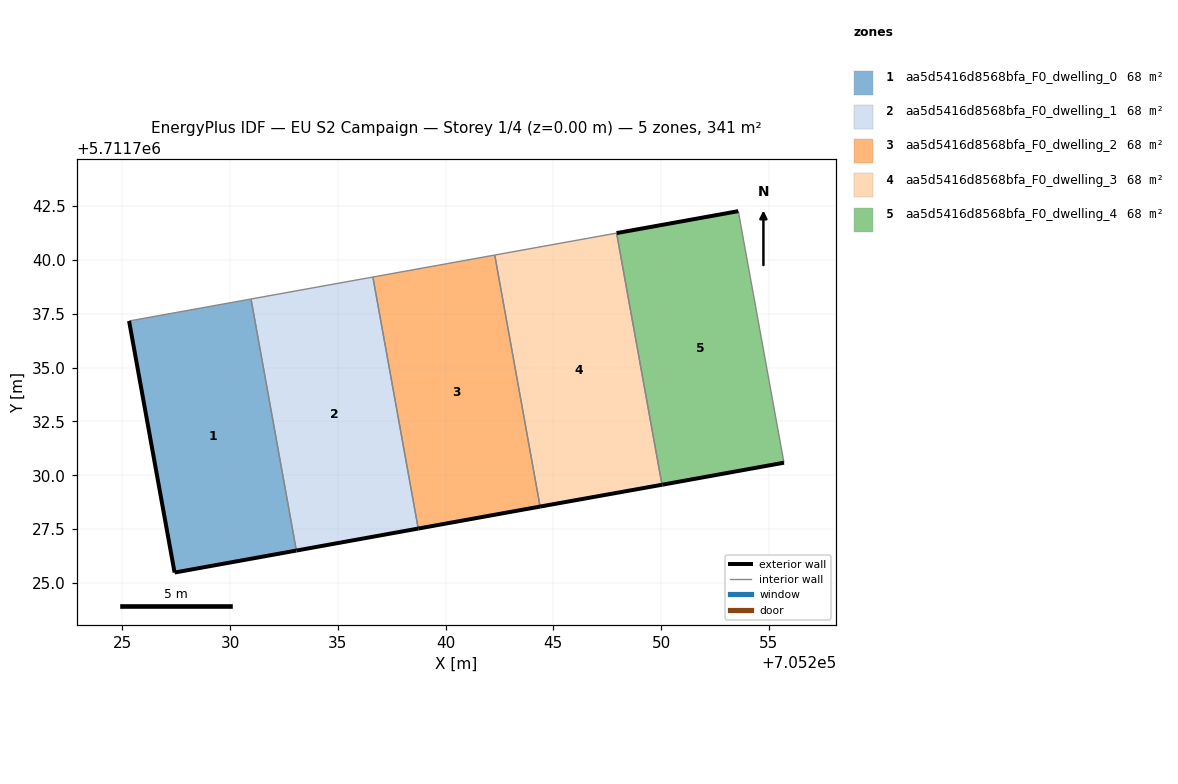
=== STOREY PLAN SPEC (per zone: floor XY polygon, exterior-wall plan segments, windows/doors) ===
zone 1: aa5d5416d8568bfa_F0_dwelling_0  (68.2 m²)
  floor: (705233.08, 5711726.51) (705230.97, 5711738.18) (705225.31, 5711737.16) (705227.43, 5711725.49)
  exterior wall: (705233.08, 5711726.51) – (705227.43, 5711725.49)  [5.7 m]
  exterior wall: (705227.43, 5711725.49) – (705225.31, 5711737.16)  [11.9 m]
  interior walls: 2
zone 2: aa5d5416d8568bfa_F0_dwelling_1  (68.2 m²)
  floor: (705238.73, 5711727.53) (705236.63, 5711739.20) (705230.97, 5711738.18) (705233.08, 5711726.51)
  exterior wall: (705238.73, 5711727.53) – (705233.08, 5711726.51)  [5.7 m]
  interior walls: 3
zone 3: aa5d5416d8568bfa_F0_dwelling_2  (68.2 m²)
  floor: (705244.39, 5711728.55) (705242.28, 5711740.22) (705236.63, 5711739.20) (705238.73, 5711727.53)
  exterior wall: (705244.39, 5711728.55) – (705238.73, 5711727.53)  [5.7 m]
  interior walls: 3
zone 4: aa5d5416d8568bfa_F0_dwelling_3  (68.2 m²)
  floor: (705250.04, 5711729.56) (705247.94, 5711741.24) (705242.28, 5711740.22) (705244.39, 5711728.55)
  exterior wall: (705250.04, 5711729.56) – (705244.39, 5711728.55)  [5.7 m]
  interior walls: 3
zone 5: aa5d5416d8568bfa_F0_dwelling_4  (68.2 m²)
  floor: (705255.70, 5711730.58) (705253.58, 5711742.26) (705247.94, 5711741.24) (705250.04, 5711729.56) (705250.07, 5711729.57)
  exterior wall: (705247.94, 5711741.24) – (705253.58, 5711742.26)  [5.7 m]
  exterior wall: (705255.70, 5711730.58) – (705250.07, 5711729.57)  [5.7 m]
  exterior wall: (705250.07, 5711729.57) – (705250.04, 5711729.56)  [0.0 m]
  interior walls: 2

=== DERIVED (storey summary) ===
Building: EU S2 Campaign
Storey: 1 of 4  (floor level z = 0.00 m)
Storey gross floor area: 340.8 m²
Zones on this storey: 5
  - aa5d5416d8568bfa_F0_dwelling_0: floor 68.2 m²; exterior wall 17.6 m (52.8 m²); WWR 0.0%
  - aa5d5416d8568bfa_F0_dwelling_1: floor 68.2 m²; exterior wall 5.7 m (17.2 m²); WWR 0.0%
  - aa5d5416d8568bfa_F0_dwelling_2: floor 68.2 m²; exterior wall 5.7 m (17.2 m²); WWR 0.0%
  - aa5d5416d8568bfa_F0_dwelling_3: floor 68.2 m²; exterior wall 5.7 m (17.2 m²); WWR 0.0%
  - aa5d5416d8568bfa_F0_dwelling_4: floor 68.2 m²; exterior wall 11.5 m (34.5 m²); WWR 0.0%
Zone adjacency (shared interzone walls):
  - aa5d5416d8568bfa_F0_dwelling_0 ↔ aa5d5416d8568bfa_F0_dwelling_1
  - aa5d5416d8568bfa_F0_dwelling_1 ↔ aa5d5416d8568bfa_F0_dwelling_2
  - aa5d5416d8568bfa_F0_dwelling_2 ↔ aa5d5416d8568bfa_F0_dwelling_3
  - aa5d5416d8568bfa_F0_dwelling_3 ↔ aa5d5416d8568bfa_F0_dwelling_4